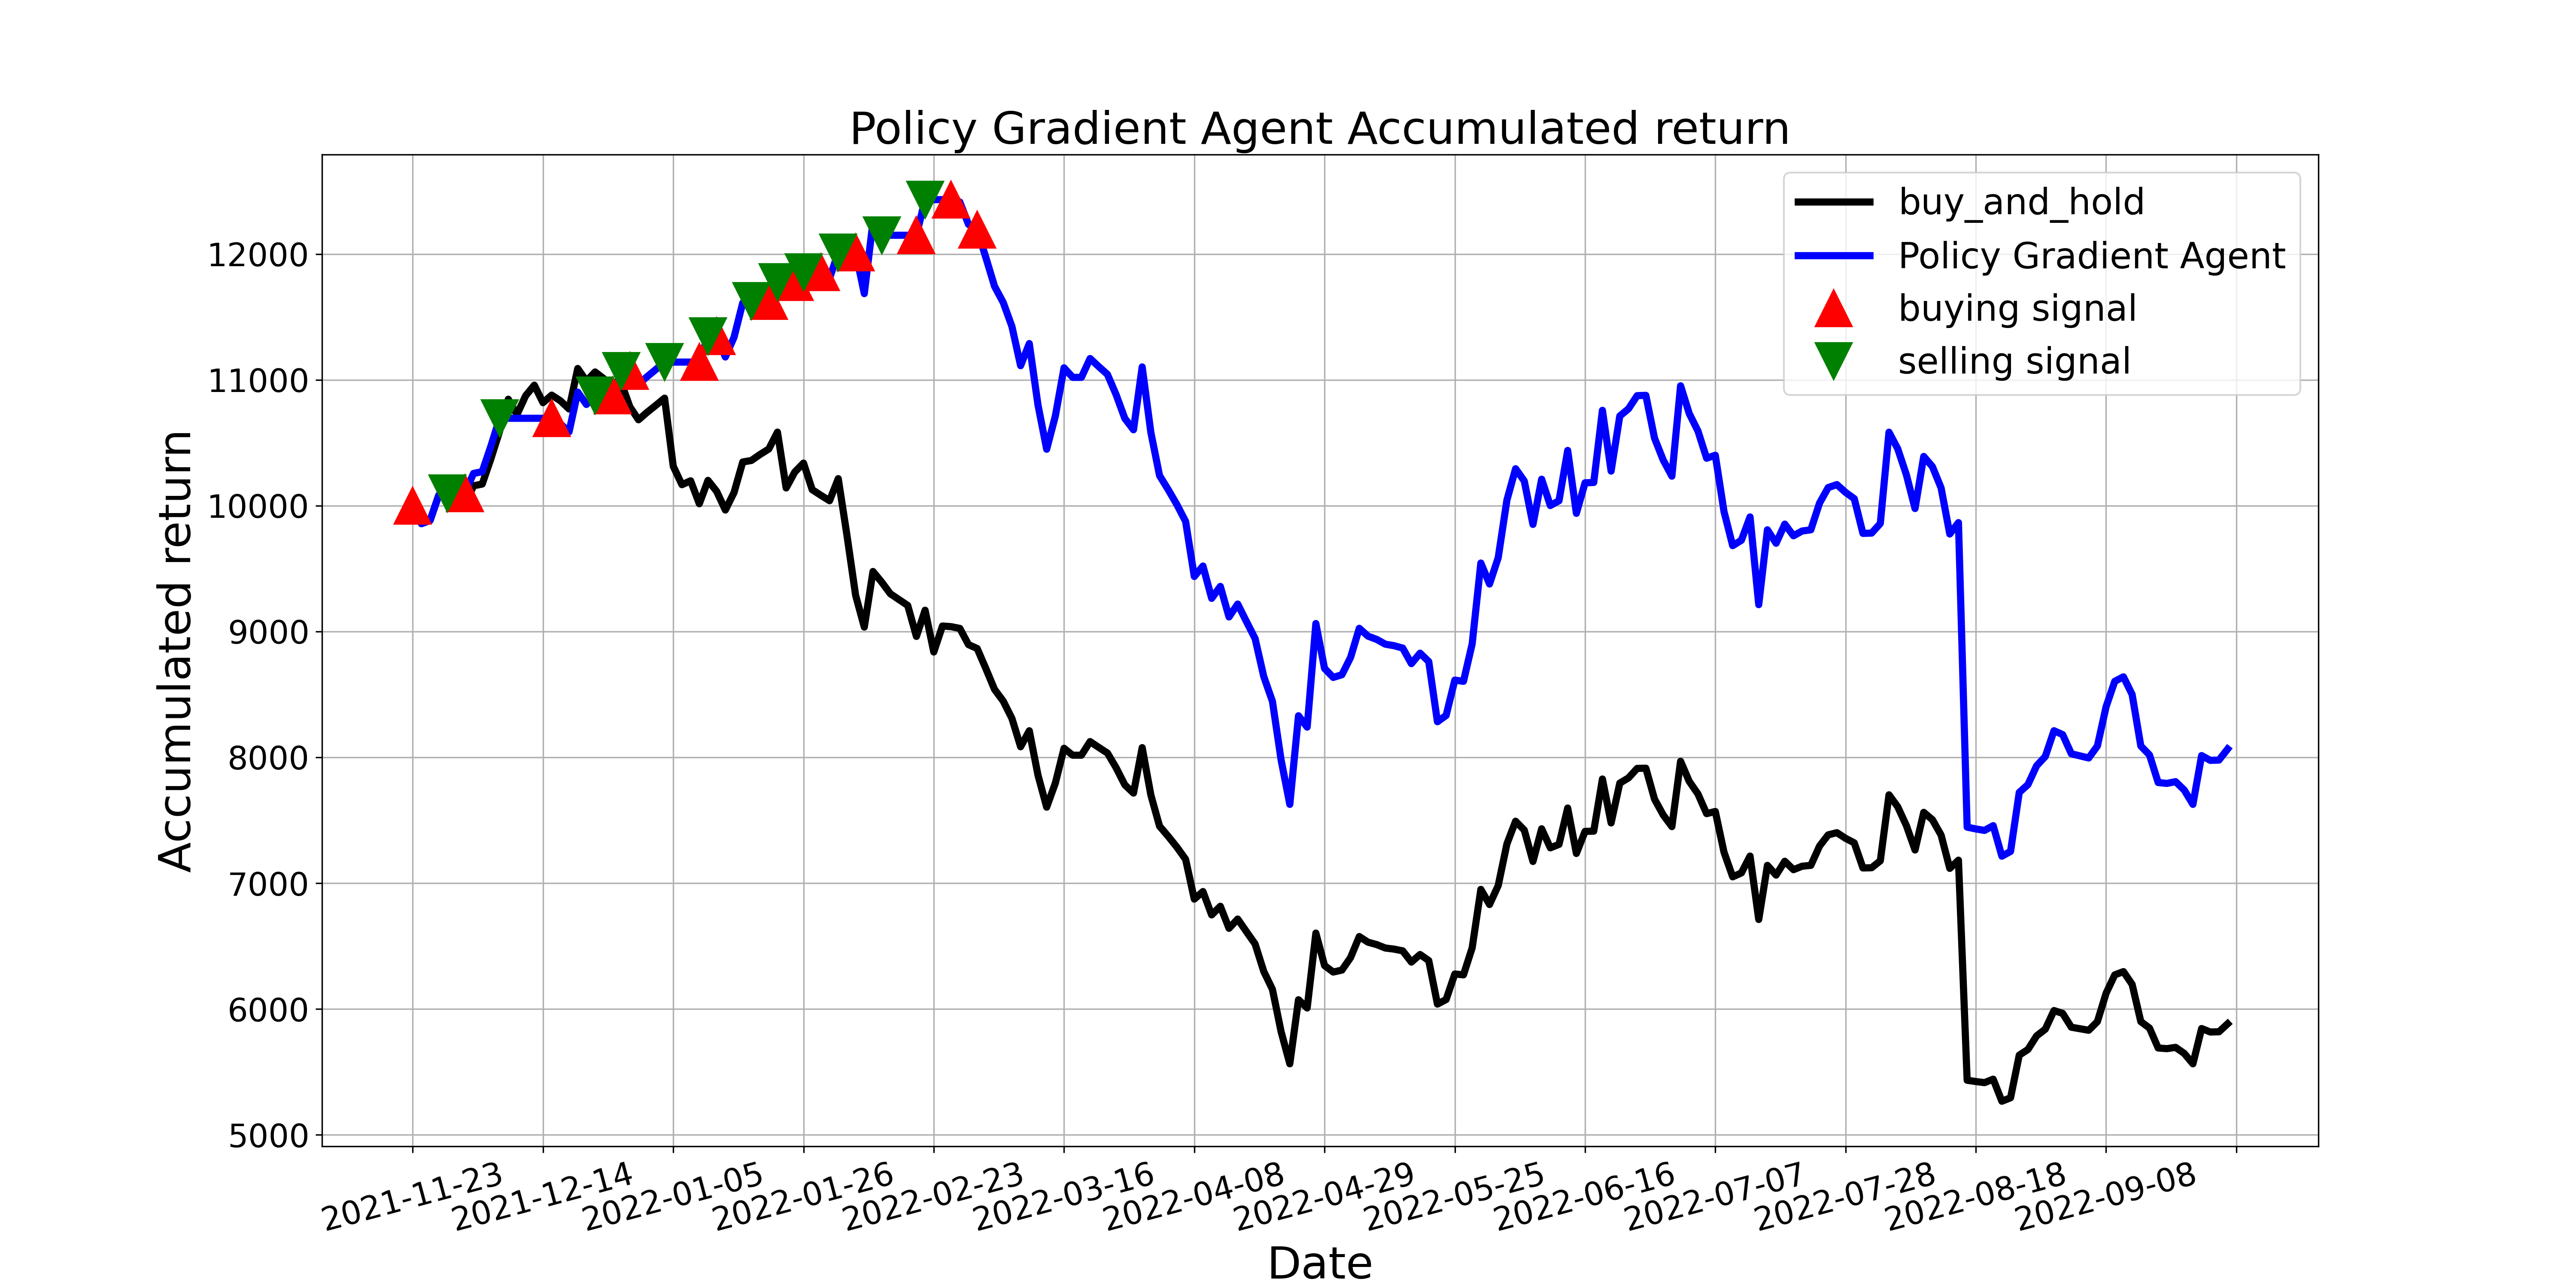

Data behind this chart, as committed beside it:
, tradeDate, B&H, action, operation, return
0, 2021-11-23, 10000, 1, 1, 10000
1, 2021-11-24, 9857, 2, 0, 9857
2, 2021-11-25, 9883, 2, 0, 9883
3, 2021-11-26, 10084, 1, 0, 10084
4, 2021-11-29, 10100, 2, 2, 10100
5, 2021-11-30, 10124, 0, 0, 10100
6, 2021-12-01, 10003, 1, 1, 10100
7, 2021-12-02, 10158, 0, 0, 10256
8, 2021-12-03, 10172, 1, 0, 10270
9, 2021-12-06, 10373, 1, 0, 10474
10, 2021-12-07, 10592, 2, 2, 10695
11, 2021-12-08, 10846, 0, 0, 10695
12, 2021-12-09, 10724, 2, 0, 10695
13, 2021-12-10, 10874, 0, 0, 10695
14, 2021-12-13, 10958, 2, 0, 10695
15, 2021-12-14, 10819, 0, 0, 10695
16, 2021-12-15, 10879, 1, 1, 10695
17, 2021-12-16, 10834, 2, 0, 10651
18, 2021-12-17, 10769, 0, 0, 10587
19, 2021-12-20, 11090, 0, 0, 10903
20, 2021-12-21, 10991, 1, 0, 10805
21, 2021-12-22, 11063, 2, 2, 10876
22, 2021-12-23, 11010, 0, 0, 10876
23, 2021-12-24, 10786, 1, 1, 10876
24, 2021-12-27, 10979, 2, 2, 11071
25, 2021-12-28, 10786, 1, 1, 11071
26, 2021-12-29, 10683, 2, 0, 10964
27, 2021-12-30, 10743, 0, 0, 11026
28, 2021-12-31, 10798, 1, 0, 11083
29, 2022-01-04, 10855, 2, 2, 11141
30, 2022-01-05, 10313, 0, 0, 11141
31, 2022-01-06, 10167, 2, 0, 11141
32, 2022-01-07, 10198, 0, 0, 11141
33, 2022-01-10, 10015, 1, 1, 11141
34, 2022-01-11, 10201, 2, 2, 11349
35, 2022-01-12, 10114, 1, 1, 11349
36, 2022-01-13, 9966, 2, 0, 11182
37, 2022-01-14, 10105, 0, 0, 11339
38, 2022-01-17, 10347, 1, 0, 11613
39, 2022-01-18, 10359, 2, 2, 11626
40, 2022-01-19, 10408, 0, 0, 11626
41, 2022-01-20, 10451, 1, 1, 11626
42, 2022-01-21, 10585, 2, 2, 11776
43, 2022-01-24, 10141, 0, 0, 11776
44, 2022-01-25, 10268, 1, 1, 11776
45, 2022-01-26, 10339, 2, 2, 11857
46, 2022-01-27, 10127, 0, 0, 11857
47, 2022-01-28, 10083, 1, 1, 11857
48, 2022-02-07, 10040, 1, 0, 11806
49, 2022-02-08, 10215, 2, 2, 12013
50, 2022-02-09, 9766, 0, 0, 12013
51, 2022-02-10, 9288, 1, 1, 12013
52, 2022-02-11, 9035, 2, 0, 11686
53, 2022-02-14, 9477, 1, 0, 12259
54, 2022-02-15, 9393, 2, 2, 12149
55, 2022-02-16, 9300, 0, 0, 12149
56, 2022-02-17, 9254, 2, 0, 12149
57, 2022-02-18, 9207, 0, 0, 12149
58, 2022-02-21, 8961, 1, 1, 12149
59, 2022-02-22, 9169, 2, 2, 12433
... 150 more rows
